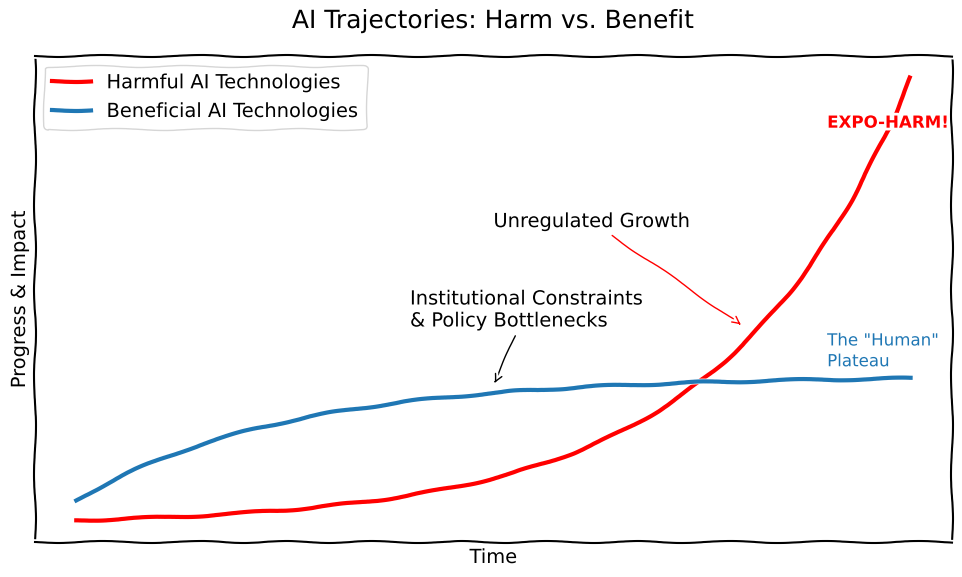

Write Python code to recreate this figure.
'''
This code generates a humorous xkcd-style plot illustrating the concept of "EXPO-HARM" in AI development, where harmful AI technologies grow exponentially while beneficial AI technologies grow more slowly due to institutional constraints. The plot emphasizes the "velocity gap" between the two trajectories, highlighting the potential risks of unregulated AI growth compared to the slower pace of beneficial advancements.
'''

import matplotlib.pyplot as plt
import numpy as np

# Enable xkcd style (hand-drawn look)
plt.xkcd()

# Generate sample data points
# x represents time
x = np.linspace(0, 10, 100)

# Harmful AI Technologies: Exponential growth (speed of code)
y_harm = 0.1 * np.exp(0.45 * x) 

# Beneficial AI Technologies: Logarithmic/Sigmoid style growth (human institutional speed)
# This represents a curve that starts strong but plateaus due to bureaucracy and consensus
y_benefit = 2.5 * (1 - np.exp(-0.4 * x)) + 0.5

# Create the visualization
fig, ax = plt.subplots(figsize=(10, 6))

# Plot the two trajectories
ax.plot(x, y_harm, color='red', linewidth=3, label='Harmful AI Technologies')
ax.plot(x, y_benefit, color='tab:blue', linewidth=3, label='Beneficial AI Technologies')

# Add titles and labels
ax.set_xlabel('Time', fontsize=14)
ax.set_ylabel('Progress & Impact', fontsize=14)
ax.set_title('AI Trajectories: Harm vs. Benefit', fontsize=18, pad=20)

# Remove standard tick marks to emphasize the conceptual nature
ax.set_xticks([])
ax.set_yticks([])

# Add annotations to explain the 'Velocity Gap'
ax.annotate('Institutional Constraints\n& Policy Bottlenecks', 
            xy=(5, 2.8), xytext=(4, 4),
            arrowprops=dict(arrowstyle='->', color='black'))

ax.annotate('Unregulated Growth', 
            xy=(8, 4), xytext=(5, 6),
            arrowprops=dict(arrowstyle='->', color='red'))

# Adding descriptive text to the plot
ax.text(9, 8, 'EXPO-HARM!', color='red', fontsize=12, fontweight='bold')
ax.text(9, 3.2, 'The "Human"\nPlateau', color='tab:blue', fontsize=12)

# Place the legend
ax.legend(loc='upper left')

# Adjust layout and save the result
plt.tight_layout()
plt.savefig('ai_xkcd_plot.png')
print("Plot generated and saved as 'ai_xkcd_plot.png'")